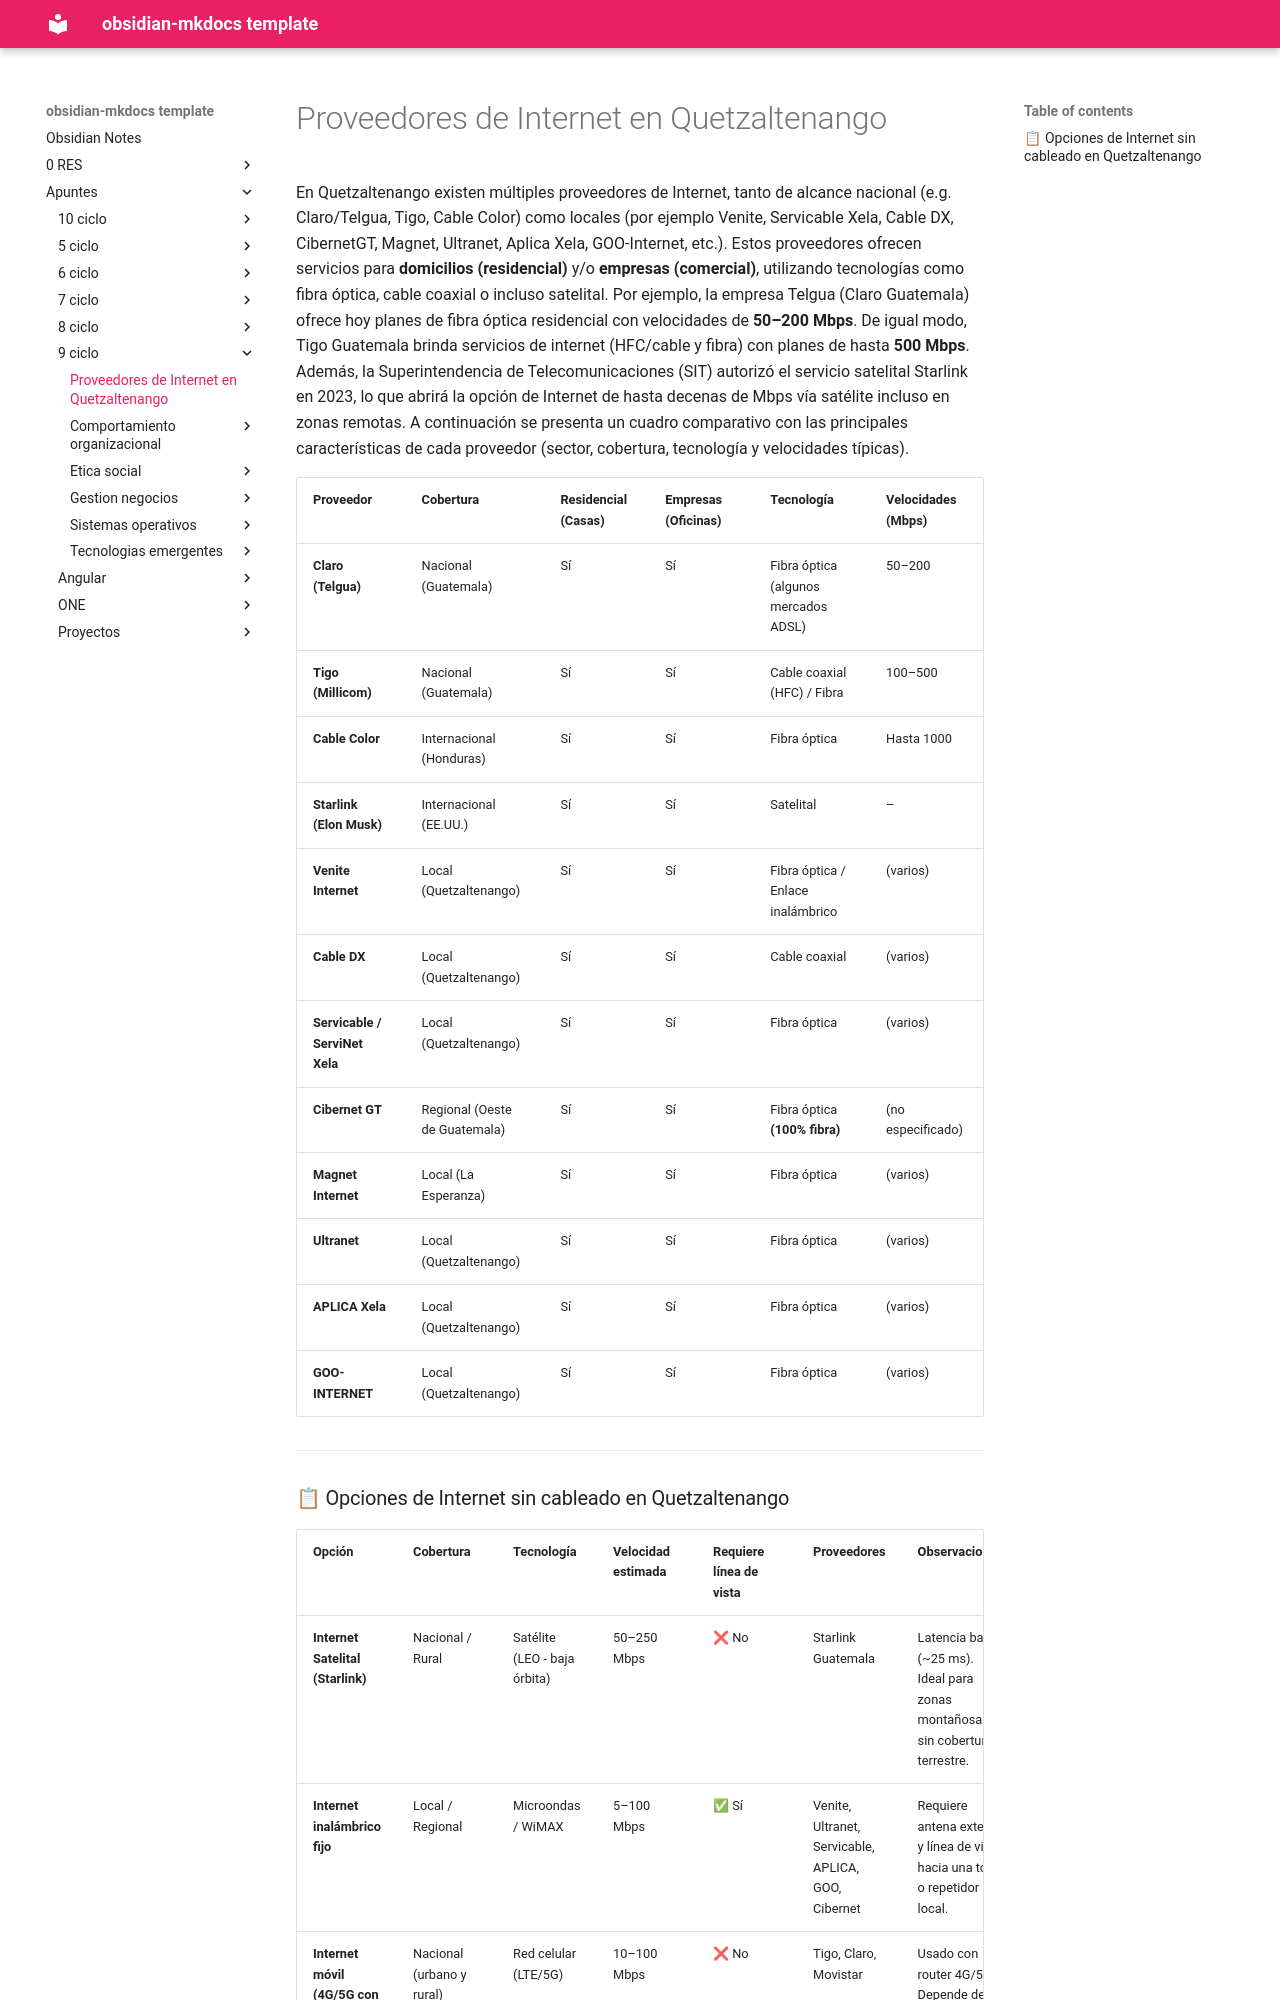

repository: daniel-baf/url-notas · page: Apuntes/9-ciclo/Untitled/index.html · generator: mkdocs

# Proveedores de Internet en Quetzaltenango

En Quetzaltenango existen múltiples proveedores de Internet, tanto de alcance nacional (e.g. Claro/Telgua, Tigo, Cable Color) como locales (por ejemplo Venite, Servicable Xela, Cable DX, CibernetGT, Magnet, Ultranet, Aplica Xela, GOO-Internet, etc.). Estos proveedores ofrecen servicios para **domicilios (residencial)** y/o **empresas (comercial)**, utilizando tecnologías como fibra óptica, cable coaxial o incluso satelital. Por ejemplo, la empresa Telgua (Claro Guatemala) ofrece hoy planes de fibra óptica residencial con velocidades de **50–200 Mbps**. De igual modo, Tigo Guatemala brinda servicios de internet (HFC/cable y fibra) con planes de hasta **500 Mbps**. Además, la Superintendencia de Telecomunicaciones (SIT) autorizó el servicio satelital Starlink en 2023, lo que abrirá la opción de Internet de hasta decenas de Mbps vía satélite incluso en zonas remotas. A continuación se presenta un cuadro comparativo con las principales características de cada proveedor (sector, cobertura, tecnología y velocidades típicas).

|**Proveedor**|**Cobertura**|**Residencial (Casas)**|**Empresas (Oficinas)**|**Tecnología**|**Velocidades (Mbps)**|
|---|---|---|---|---|---|
|**Claro (Telgua)**|Nacional (Guatemala)|Sí|Sí|Fibra óptica (algunos mercados ADSL)|50–200|
|**Tigo (Millicom)**|Nacional (Guatemala)|Sí|Sí|Cable coaxial (HFC) / Fibra|100–500|
|**Cable Color**|Internacional (Honduras)|Sí|Sí|Fibra óptica|Hasta 1000|
|**Starlink (Elon Musk)**|Internacional (EE.UU.)|Sí|Sí|Satelital|–|
|**Venite Internet**|Local (Quetzaltenango)|Sí|Sí|Fibra óptica / Enlace inalámbrico|(varios)|
|**Cable DX**|Local (Quetzaltenango)|Sí|Sí|Cable coaxial|(varios)|
|**Servicable / ServiNet Xela**|Local (Quetzaltenango)|Sí|Sí|Fibra óptica|(varios)|
|**Cibernet GT**|Regional (Oeste de Guatemala)|Sí|Sí|Fibra óptica **(100% fibra)**|(no especificado)|
|**Magnet Internet**|Local (La Esperanza)|Sí|Sí|Fibra óptica|(varios)|
|**Ultranet**|Local (Quetzaltenango)|Sí|Sí|Fibra óptica|(varios)|
|**APLICA Xela**|Local (Quetzaltenango)|Sí|Sí|Fibra óptica|(varios)|
|**GOO-INTERNET**|Local (Quetzaltenango)|Sí|Sí|Fibra óptica|(varios)|


---
